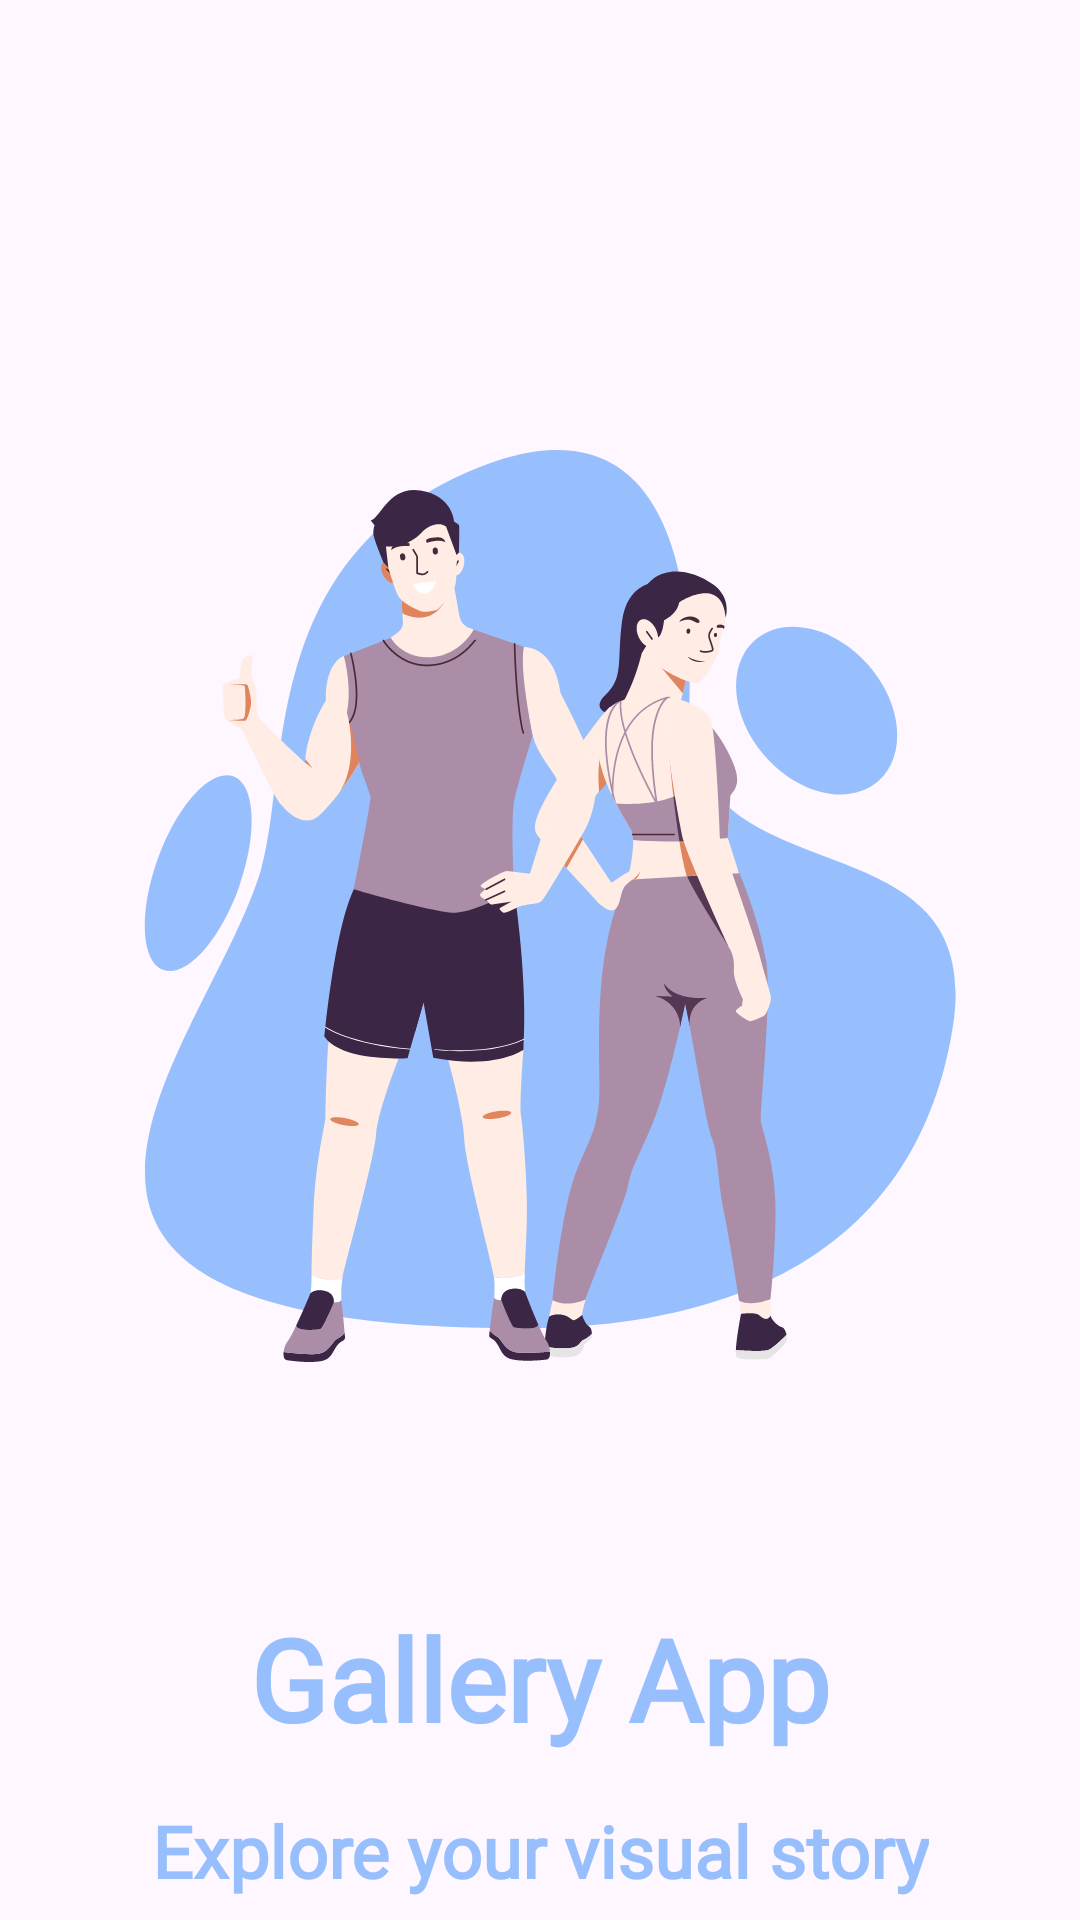

Android layout source for this screen:
<!-- AndroidManifest.xml: application theme Theme.GalleryApp -->
<!-- res/layout/activity_splash_screen.xml -->
<?xml version="1.0" encoding="utf-8"?>
<androidx.constraintlayout.widget.ConstraintLayout xmlns:android="http://schemas.android.com/apk/res/android"
    xmlns:app="http://schemas.android.com/apk/res-auto"
    xmlns:tools="http://schemas.android.com/tools"
    android:layout_width="match_parent"
    android:layout_height="match_parent"
    tools:context=".ui.screens.splash.SplashScreenActivity">

    <ImageView
        android:id="@+id/splash"
        android:layout_width="wrap_content"
        android:layout_height="wrap_content"
        android:src="@drawable/splash_img"
        android:layout_marginTop="150dp"
        app:layout_constraintEnd_toEndOf="parent"
        app:layout_constraintStart_toStartOf="parent"
        app:layout_constraintTop_toTopOf="parent" />

    <TextView
        android:id="@+id/galley_application"
        android:layout_width="wrap_content"
        android:layout_height="wrap_content"
        android:fontFamily="@font/nunito"
        android:text="@string/galleryApp"
        android:textColor="@color/blue"
        android:textSize="38sp"
        android:textStyle="bold"
        android:layout_marginTop="80dp"
        app:layout_constraintEnd_toEndOf="parent"
        app:layout_constraintStart_toStartOf="parent"
        app:layout_constraintTop_toBottomOf="@+id/splash"
        app:layout_constraintBottom_toTopOf="@id/textView"
        />

    <TextView
        android:id="@+id/textView"
        android:layout_width="wrap_content"
        android:layout_height="wrap_content"
        android:fontFamily="@font/nunito"
        android:text="@string/quote"
        android:textColor="@color/blue"
        android:textSize="24sp"
        android:textStyle="bold"
        android:layout_marginTop="16dp"
        app:layout_constraintTop_toBottomOf="@id/galley_application"
        app:layout_constraintStart_toStartOf="parent"
        app:layout_constraintEnd_toEndOf="parent"
        />
</androidx.constraintlayout.widget.ConstraintLayout>
<!-- resources referenced by this layout -->
<resources>
  <color name="blue">#98BFFD</color>
  <!-- drawable splash_img: vector/xml drawable (drawable, 26480 chars, omitted) -->
  <string name="galleryApp">Gallery App</string>
  <string name="quote">Explore your visual story</string>
  <style name="Theme.GalleryApp" parent="Base.Theme.GalleryApp" />
  <style name="Base.Theme.GalleryApp" parent="Theme.Material3.DayNight.NoActionBar">
          <item name="colorPrimary">@color/white</item>
          <item name="colorPrimaryDark">@color/white</item>
          <item name="colorAccent">@color/white</item>
          <item name="android:windowTranslucentStatus">true</item>
          <item name="android:windowTranslucentNavigation">true</item>
          <item name="android:windowFullscreen">true</item>
  
      </style>
  <color name="white">#FFFFFFFF</color>
</resources>
